Run: headless pygame with SDL's dummy video driver; simulated clock (each Clock.tick advances the game by its frame time, no real sleeping); random seed 0; keys injected as events and as key.get_pressed() state; no mouse input.
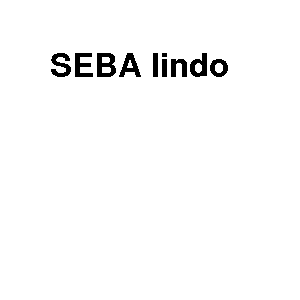
Frame 1 of 4 · flips 1–60 · no input
Frame 2 of 4 · flips 61–180 · tapped SPACE, RETURN · held RIGHT (→), D · screen unchanged from frame 1, image omitted
Frame 3 of 4 · flips 181–300 · held DOWN (↓), S · screen unchanged from frame 2, image omitted
Frame 4 of 4 · flips 301–420 · held LEFT (←), A, UP (↑), W · screen unchanged from frame 3, image omitted

The pygame program that drew these frames:

import pygame


# importo el modulo


# funcion main
def main():
    pygame.init()  # inicializo el modulo

    # fijo las dimensiones de la pantalla a 300,300 y creo una superficie que va ser la principal
    pantalla = pygame.display.set_mode((300, 300))

    pygame.display.set_caption("Mi Ventana")  # Titulo de la Ventana
    # creo un reloj para controlar los fps
    reloj1 = pygame.time.Clock()
    fuente_1 = pygame.font.Font(None , 48)

    blanco = (255, 255, 255)  # color blanco en RGB
    negro = (0, 0, 0)
    texto = fuente_1.render("SEBA lindo" , 0 , (negro))

    salir = False
    # LOOP PRINCIPAL
    while salir != True:
        # recorro todos los eventos producidos
        # en realidad es una lista
        for event in pygame.event.get():
            # si el evento es del tipo
            # pygame.QUIT( cruz de la ventana)
            if event.type == pygame.QUIT:
                salir = True

        reloj1.tick(20)  # operacion para que todo corra a 20fps
        pantalla.fill(blanco)  # pinto la superficie de blanco
        pantalla.blit(texto , (50 , 50))

        pygame.display.update()  # actualizo el display

    pygame.quit()


main() #vamos por el capitulo 15
